The GitHub repository zalpha728/animal-10-classfication contains a labelled image folder "processed_datasets" with 10 categories: butterfly, cat, chicken, cow, dog, elephant, horse, sheep, spider, squirrel. Examples follow, each with its label.

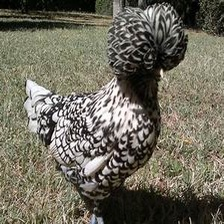
Label: chicken

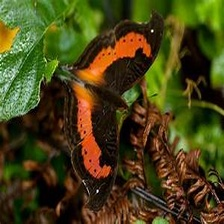
Label: butterfly

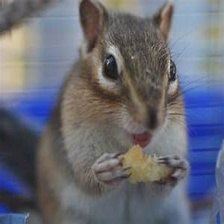
Label: squirrel

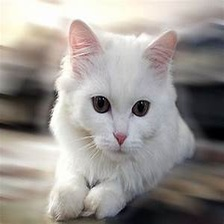
Label: cat

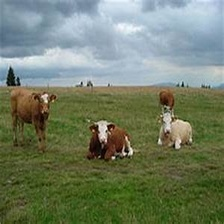
Label: cow

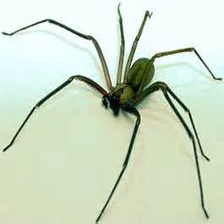
Label: spider
